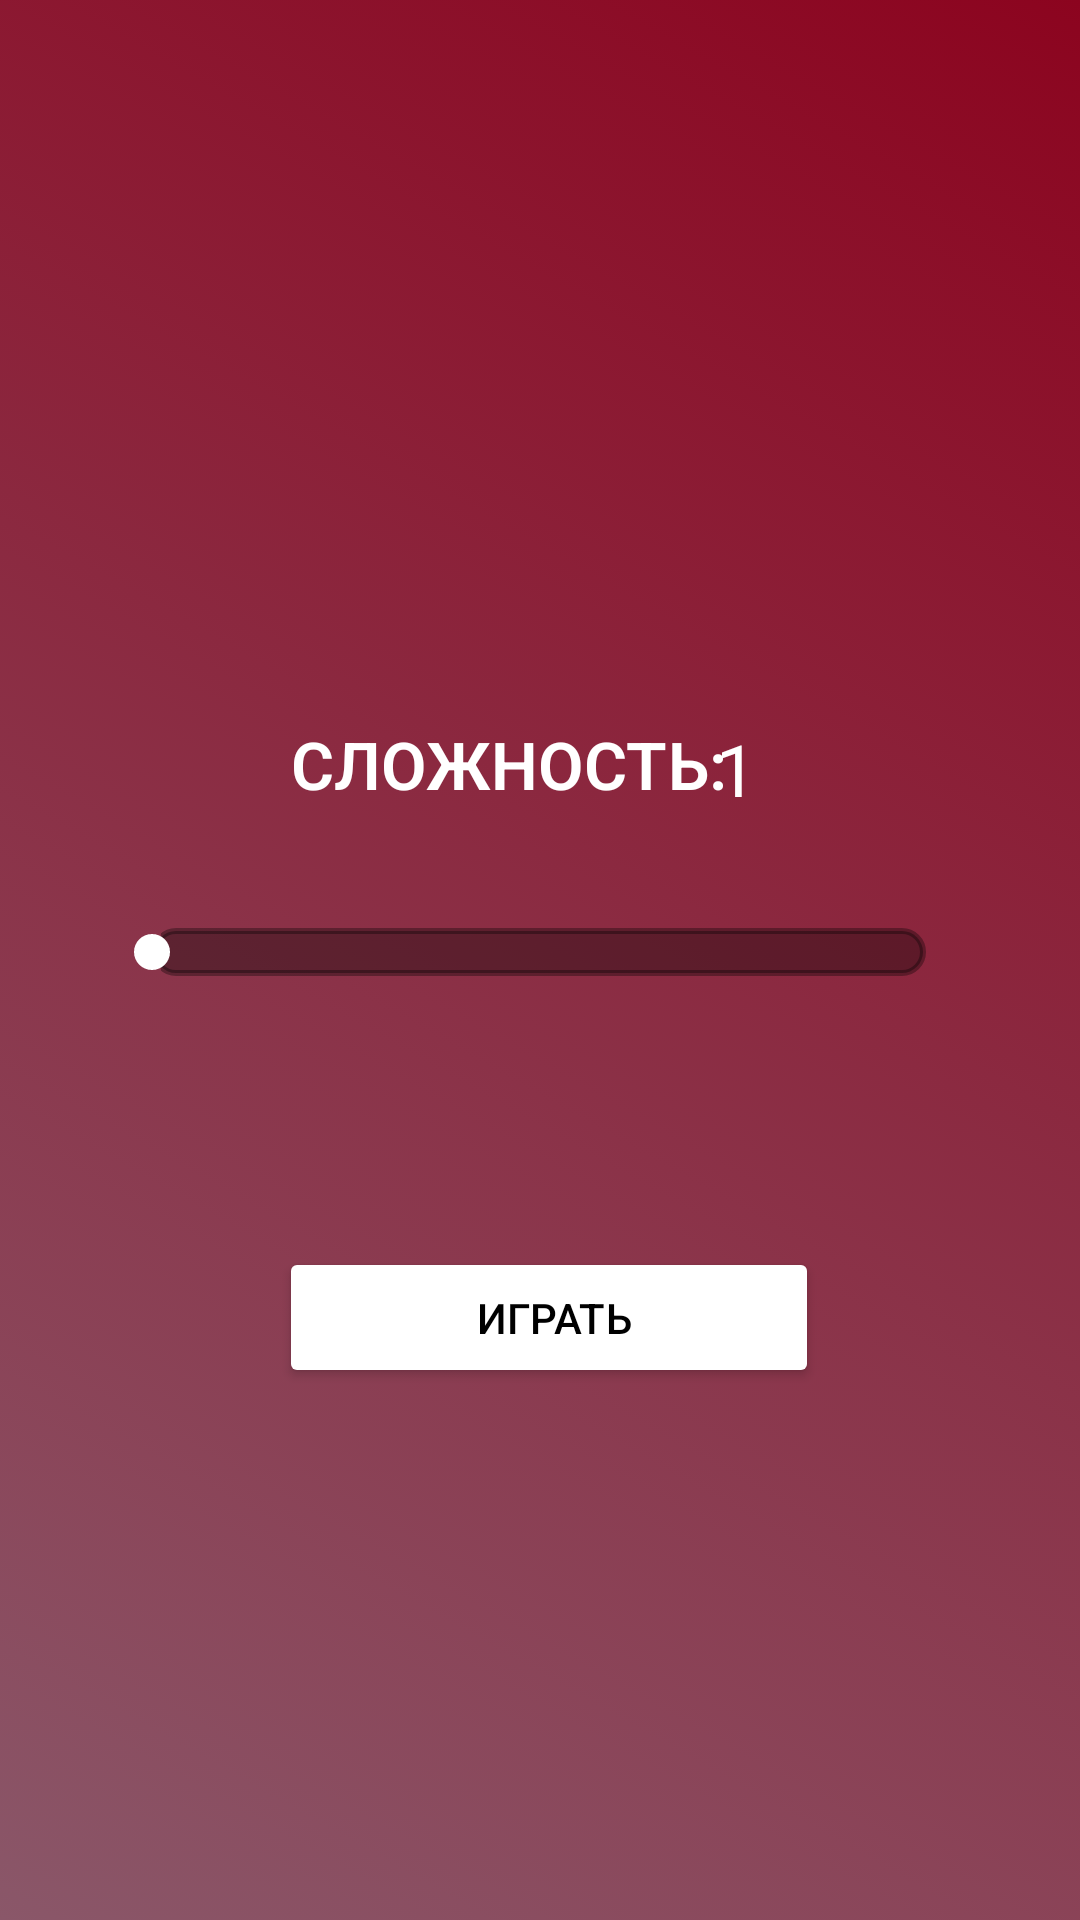

Write the Android layout XML for this screen, with the resource values it uses.
<!-- AndroidManifest.xml: application theme Theme.WaterGame -->
<!-- res/layout/activity_main.xml -->
<?xml version="1.0" encoding="utf-8"?>
<androidx.constraintlayout.widget.ConstraintLayout xmlns:android="http://schemas.android.com/apk/res/android"
    xmlns:app="http://schemas.android.com/apk/res-auto"
    xmlns:tools="http://schemas.android.com/tools"
    android:id="@+id/mainLayout"
    android:layout_width="match_parent"
    android:layout_height="match_parent"
    android:background="@drawable/main_background_list"
    tools:context=".MainActivity">

    <Button
        android:id="@+id/level"
        android:layout_width="180dp"
        android:layout_height="47dp"
        android:backgroundTint="#FFFFFF"
        android:onClick="onYes"
        android:text=" Играть"
        android:textColor="@color/black"
        app:layout_constraintBottom_toBottomOf="parent"
        app:layout_constraintEnd_toEndOf="parent"
        app:layout_constraintHorizontal_bias="0.517"
        app:layout_constraintStart_toStartOf="parent"
        app:layout_constraintTop_toTopOf="parent"
        app:layout_constraintVertical_bias="0.701"
        tools:ignore="TouchTargetSizeCheck" />

    <SeekBar
        android:id="@+id/seekbar"
        style="@android:style/Widget.DeviceDefault.Light.SeekBar"
        android:layout_width="290dp"
        android:layout_height="36dp"
        android:layout_marginTop="30dp"
        android:max="7"
        android:min="1"
        android:progress="0"
        android:progressBackgroundTint="#FFFFFF"
        android:progressBackgroundTintMode="src_atop"
        android:progressDrawable="@drawable/rounded_white_rectangle"
        android:progressTint="@color/transparent"
        android:scrollbarSize="20dp"
        android:thumbTint="@color/white"
        android:thumbTintMode="src_in"
        app:layout_constraintEnd_toEndOf="parent"
        app:layout_constraintHorizontal_bias="0.497"
        app:layout_constraintStart_toStartOf="parent"
        app:layout_constraintTop_toBottomOf="@+id/textView" />

    <TextView
        android:id="@+id/valueTW"
        android:layout_width="wrap_content"
        android:layout_height="wrap_content"
        android:layout_marginEnd="108dp"
        android:text="1"
        android:textColor="#FFFFFF"
        android:textSize="24sp"
        app:layout_constraintBottom_toBottomOf="@+id/textView"
        app:layout_constraintEnd_toEndOf="parent"
        app:layout_constraintTop_toTopOf="@+id/textView"
        app:layout_constraintVertical_bias="0.0" />

    <TextView
        android:id="@+id/textView"
        android:layout_width="wrap_content"
        android:layout_height="wrap_content"
        android:layout_marginTop="240dp"
        android:fontFamily="sans-serif-light"
        android:text="СЛОЖНОСТЬ:"
        android:textColor="#FFFFFF"
        android:textSize="22sp"
        android:textStyle="bold"
        app:layout_constraintEnd_toEndOf="parent"
        app:layout_constraintHorizontal_bias="0.452"
        app:layout_constraintStart_toStartOf="parent"
        app:layout_constraintTop_toTopOf="parent" />

</androidx.constraintlayout.widget.ConstraintLayout>
<!-- resources referenced by this layout -->
<resources>
  <color name="black">#FF000000</color>
  <color name="transparent">#55000000</color>
  <color name="white">#FFFFFFFF</color>
  <!-- drawable main_background_list (drawable) -->
  <?xml version="1.0" encoding="utf-8"?>
  <animation-list xmlns:android="http://schemas.android.com/apk/res/android">
      <item
          android:drawable = "@drawable/main_background_1"
          android:duration = "4000" />
      <item
          android:drawable = "@drawable/main_background_2"
          android:duration = "4000" />
      <item
          android:drawable = "@drawable/main_background_3"
          android:duration = "4000" />
  
  </animation-list>
  <!-- drawable rounded_white_rectangle (drawable) -->
  <?xml version="1.0" encoding="utf-8"?>
  <selector xmlns:android="http://schemas.android.com/apk/res/android">
  
      <item>
          
          <shape android:shape = "rectangle">
              
              <solid android:color = "#FFFFFF"/>
              
              <corners android:radius = "10dp"/>
              
              <stroke android:color = "@color/black" android:width = "2dp"/>
          </shape>
      </item>
  </selector>
  <style name="Theme.WaterGame" parent="Theme.MaterialComponents.DayNight.NoActionBar">
          
          <item name="colorPrimary">@color/purple_500</item>
          <item name="colorPrimaryVariant">@color/purple_700</item>
          <item name="colorOnPrimary">@color/white</item>
          
          <item name="colorSecondary">@color/teal_200</item>
          <item name="colorSecondaryVariant">@color/teal_700</item>
          <item name="colorOnSecondary">@color/black</item>
          
          <item name="android:statusBarColor">?attr/colorPrimaryVariant</item>
          
      </style>
  <!-- drawable main_background_1 (drawable) -->
  <?xml version="1.0" encoding="utf-8"?>
  <selector xmlns:android="http://schemas.android.com/apk/res/android">
  <item>
      <shape>
          <gradient
              android:angle = "225"
              android:startColor="#8C041F "
              android:endColor="#8A5769"
          />
      </shape>
  </item>
  
  
  </selector>
  <!-- drawable main_background_2 (drawable) -->
  <?xml version="1.0" encoding="utf-8"?>
  <selector xmlns:android="http://schemas.android.com/apk/res/android">
      <item>
          <shape>
              <gradient
                  android:angle = "225"
                  android:startColor="#8C041F"
                  android:endColor="#112480"
                  />
          </shape>
      </item>
  
  
  </selector>
  <!-- drawable main_background_3 (drawable) -->
  <?xml version="1.0" encoding="utf-8"?>
  <selector xmlns:android="http://schemas.android.com/apk/res/android">
      <item>
          <shape>
              <gradient
                  android:angle = "225"
                  android:startColor="#1D6322"
                  android:endColor="#112480 "
                  />
          </shape>
      </item>
  
  
  </selector>
  <color name="purple_500">#FF6200EE</color>
  <color name="purple_700">#FF3700B3</color>
  <color name="teal_200">#00BCD4</color>
  <color name="teal_700">#FF018786</color>
</resources>
